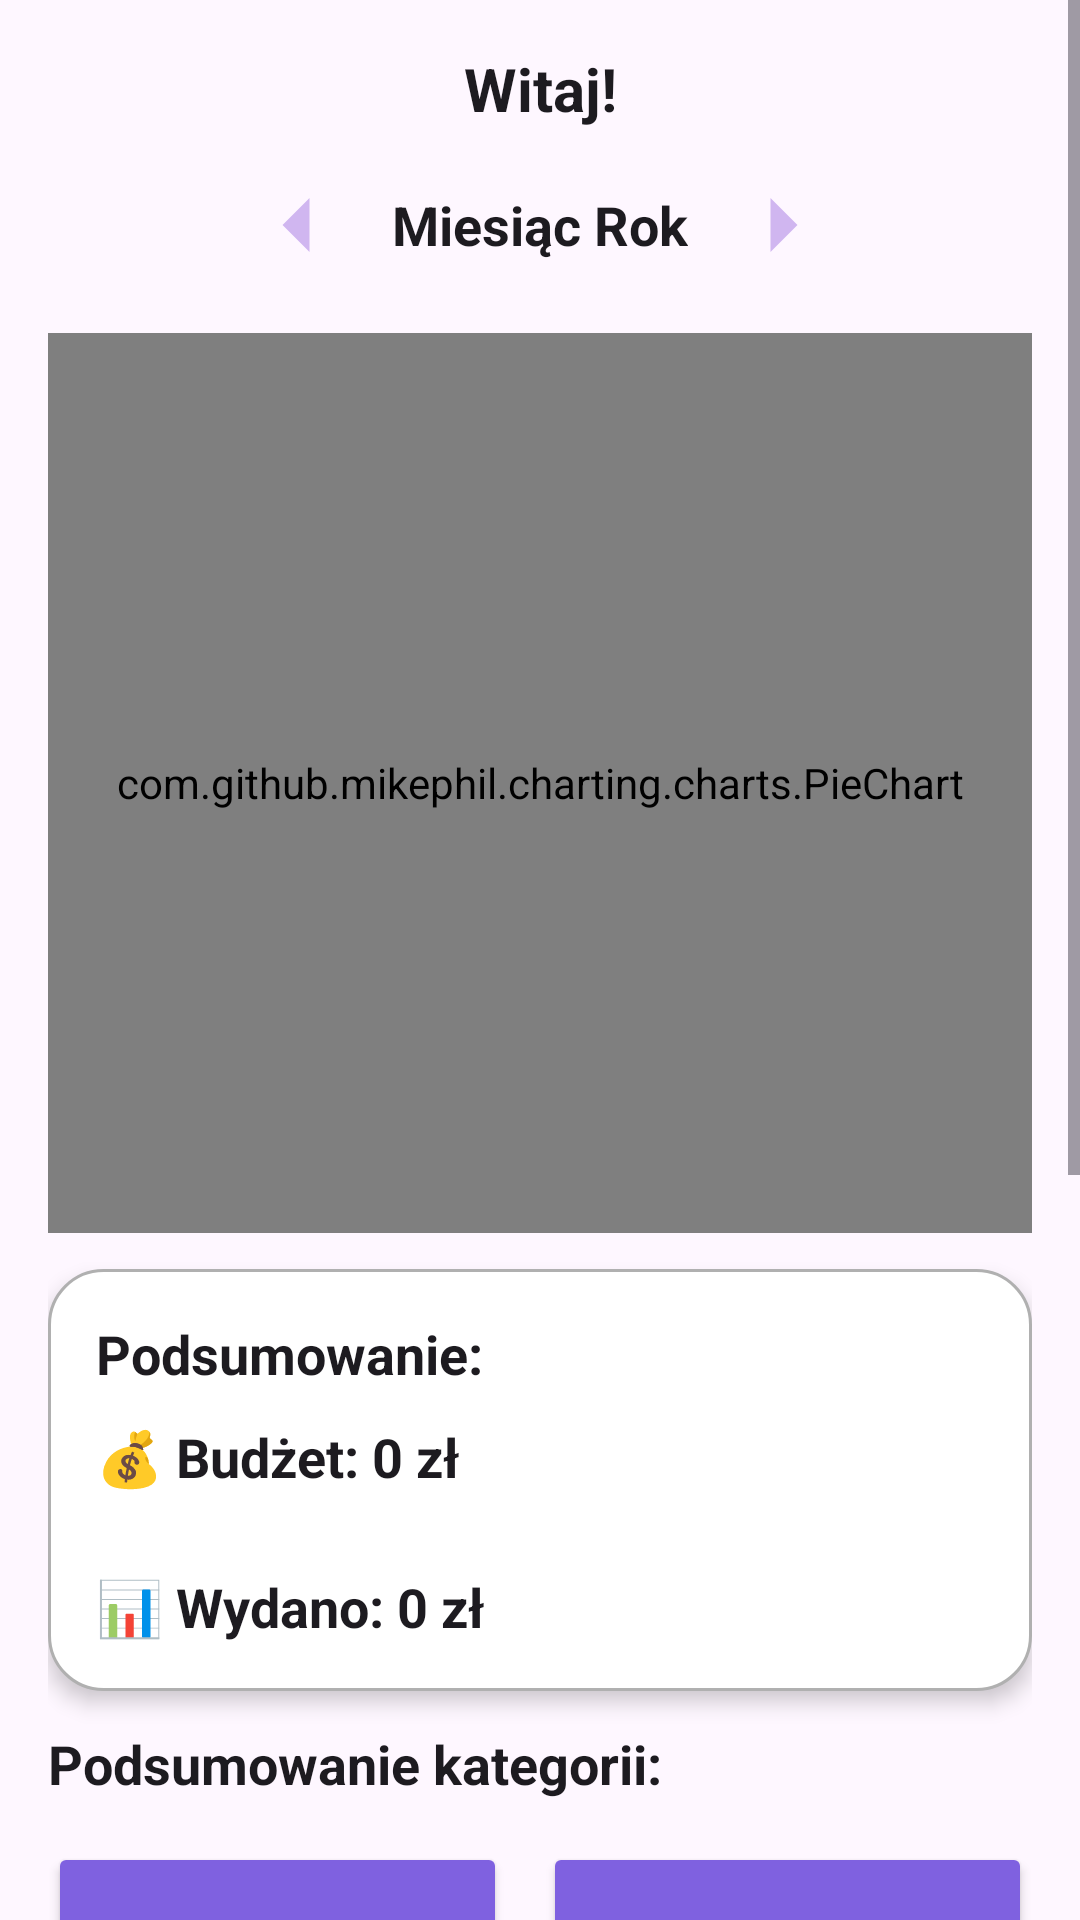

Reconstruct the res/layout file that produces this screen, plus the resources it refers to.
<!-- AndroidManifest.xml: application theme Theme.HomeBudget -->
<!-- res/layout/activity_dashboard.xml -->
<?xml version="1.0" encoding="utf-8"?>
<ScrollView xmlns:android="http://schemas.android.com/apk/res/android"
    android:layout_width="match_parent"
    android:layout_height="match_parent"
    android:fillViewport="true"
    android:background="?android:colorBackground">


    
    <LinearLayout
        android:layout_width="match_parent"
        android:layout_height="wrap_content"
        android:orientation="vertical"
        android:padding="16dp">

        
        <TextView
            android:id="@+id/textWelcome"
            android:layout_width="match_parent"
            android:layout_height="wrap_content"
            android:text="Witaj!"
            android:textAlignment="center"
            android:textSize="20sp"
            android:textStyle="bold"
            android:textColor="?android:textColorPrimary"
            android:paddingBottom="8dp"/>

        
        <LinearLayout
            android:layout_width="match_parent"
            android:layout_height="wrap_content"
            android:gravity="center"
            android:layout_marginBottom="12dp">

            <ImageButton
                android:id="@+id/buttonPrevMonth"
                android:layout_width="48dp"
                android:layout_height="48dp"
                android:background="?attr/selectableItemBackgroundBorderless"
                android:src="@drawable/ic_arrow_left"
                android:contentDescription="Poprzedni miesiąc"
                android:layout_marginEnd="8dp"/>
            <TextView
                android:id="@+id/textMonthYear"
                android:layout_width="wrap_content"
                android:layout_height="wrap_content"
                android:text="Miesiąc Rok"
                android:textSize="18sp"
                android:textStyle="bold"
                android:textColor="?android:textColorPrimary"/>
            <ImageButton
                android:id="@+id/buttonNextMonth"
                android:layout_width="48dp"
                android:layout_height="48dp"
                android:background="?attr/selectableItemBackgroundBorderless"
                android:src="@drawable/ic_arrow_right"
                android:contentDescription="Następny miesiąc"
                android:layout_marginStart="8dp"/>

        </LinearLayout>

        
        <com.github.mikephil.charting.charts.PieChart
            android:id="@+id/pieChart"
            android:layout_width="match_parent"
            android:layout_height="300dp"
            android:layout_marginBottom="12dp"/>

        
        <LinearLayout
            android:id="@+id/summaryCard"
            android:layout_width="match_parent"
            android:layout_height="wrap_content"
            android:orientation="vertical"
            android:padding="16dp"
            android:layout_marginBottom="12dp"
            android:elevation="4dp"
            android:background="@drawable/bg_summary_card">
            <TextView
                android:id="@+id/textSummaryTitle"
                android:layout_width="match_parent"
                android:layout_height="wrap_content"
                android:layout_marginBottom="10dp"
                android:text="Podsumowanie:"
                android:textAlignment="viewStart"
                android:gravity="start"
                android:textColor="?android:textColorPrimary"
                android:textSize="18sp"
                android:textStyle="bold" />

            <TextView
                android:id="@+id/textSummary"
                android:layout_width="match_parent"
                android:layout_height="wrap_content"
                android:text="💰 Budżet: 0 zł&#10;&#10;📊 Wydano: 0 zł"
                android:textAlignment="viewStart"
                android:gravity="start"
                android:textSize="18sp"
                android:textStyle="bold"
                android:textColor="?android:textColorPrimary"
                android:lineSpacingExtra="4dp" />
        </LinearLayout>

        <TextView
            android:id="@+id/textLegendHeader"
            android:layout_width="match_parent"
            android:layout_height="wrap_content"
            android:layout_marginBottom="6dp"
            android:text="Podsumowanie kategorii:"
            android:textColor="?android:textColorPrimary"
            android:textSize="18sp"
            android:textStyle="bold" />

        
        <LinearLayout
            android:id="@+id/categoriesContainer"
            android:layout_width="match_parent"
            android:layout_height="wrap_content"
            android:orientation="vertical"/>

        
        <LinearLayout
            android:layout_width="match_parent"
            android:layout_height="wrap_content"
            android:orientation="vertical"
            android:layout_marginTop="8dp"
            android:gravity="center_horizontal">
            <LinearLayout
                android:layout_width="wrap_content"
                android:layout_height="wrap_content"
                android:orientation="horizontal"
                android:gravity="center"
                android:layout_marginBottom="4dp"
                android:weightSum="2">
                
                <Button
                    android:id="@+id/buttonSetBudget"
                    android:layout_width="0dp"
                    android:layout_height="100dp"
                    android:layout_weight="1"
                    android:text="💰 Ustaw budżet"
                    android:textColor="@color/buttonText"
                    android:backgroundTint="@color/buttonBackground"
                    android:textSize="16sp"
                    android:textStyle="bold"
                    android:layout_marginEnd="6dp"/>
                
                <Button
                    android:id="@+id/buttonAddExpense"
                    android:layout_width="0dp"
                    android:layout_height="100dp"
                    android:layout_weight="1"
                    android:text="➕ Dodaj wydatek"
                    android:textColor="@color/buttonText"
                    android:backgroundTint="@color/buttonBackground"
                    android:textSize="16sp"
                    android:textStyle="bold"
                    android:layout_marginStart="6dp"/>
            </LinearLayout>
            <LinearLayout
                android:layout_width="wrap_content"
                android:layout_height="wrap_content"
                android:orientation="horizontal"
                android:gravity="center"
                android:layout_marginBottom="4dp"
                android:weightSum="2">
                
                <Button
                    android:id="@+id/buttonHistory"
                    android:layout_width="0dp"
                    android:layout_height="100dp"
                    android:layout_weight="1"
                    android:text="📜 Historia wydatków"
                    android:textColor="@color/buttonText"
                    android:backgroundTint="@color/buttonBackground"
                    android:textSize="16sp"
                    android:textStyle="bold"
                    android:layout_marginEnd="6dp"/>
                
                <Button
                    android:id="@+id/buttonSavings"
                    android:layout_width="0dp"
                    android:layout_height="100dp"
                    android:layout_weight="1"
                    android:text="🏦 Cele oszczędnościowe"
                    android:textColor="@color/buttonText"
                    android:backgroundTint="@color/buttonBackground"
                    android:textSize="16sp"
                    android:textStyle="bold"
                    android:layout_marginStart="6dp"/>
            </LinearLayout>
            <LinearLayout
                android:layout_width="wrap_content"
                android:layout_height="wrap_content"
                android:orientation="horizontal"
                android:gravity="center"
                android:layout_marginBottom="4dp"
                android:weightSum="2">
                
                <Button
                    android:id="@+id/buttonBillsPlanner"
                    android:layout_width="0dp"
                    android:layout_height="100dp"
                    android:layout_weight="1"
                    android:text="📅 Planer rachunków"
                    android:textColor="@color/buttonText"
                    android:backgroundTint="@color/buttonBackground"
                    android:textSize="16sp"
                    android:textStyle="bold"
                    android:layout_marginEnd="6dp"/>
                
                <Button
                    android:id="@+id/buttonStatistics"
                    android:layout_width="0dp"
                    android:layout_height="100dp"
                    android:layout_weight="1"
                    android:text="📊 Statystyki"
                    android:textColor="@color/buttonText"
                    android:backgroundTint="@color/buttonBackground"
                    android:textSize="16sp"
                    android:textStyle="bold"
                    android:layout_marginStart="6dp"/>
            </LinearLayout>
            <LinearLayout
                android:layout_width="wrap_content"
                android:layout_height="wrap_content"
                android:orientation="horizontal"
                android:gravity="center"
                android:layout_marginBottom="4dp"
                android:weightSum="1">
                
                <Button
                    android:id="@+id/buttonSettings"
                    android:layout_width="0dp"
                    android:layout_height="100dp"
                    android:layout_weight="1"
                    android:text="⚙️ Ustawienia"
                    android:textColor="@color/buttonText"
                    android:backgroundTint="@color/buttonBackground"
                    android:textSize="16sp"
                    android:textStyle="bold"
                    android:layout_marginEnd="6dp"/>
            </LinearLayout>
        </LinearLayout>
    </LinearLayout>
</ScrollView>
<!-- resources referenced by this layout -->
<resources>
  <color name="buttonBackground">#7F61E0</color>
  <color name="buttonText">#FFFFFFFF</color>
  <!-- drawable bg_summary_card (drawable) -->
  <?xml version="1.0" encoding="utf-8"?>
  <shape xmlns:android="http://schemas.android.com/apk/res/android"
      android:shape="rectangle">
  
      <solid android:color="@color/dialogBackground" />
      <stroke
          android:width="1dp"
          android:color="@color/dialogStroke" />
      <corners android:radius="18dp" />
  
  </shape>
  <!-- drawable ic_arrow_left (drawable) -->
  <vector xmlns:android="http://schemas.android.com/apk/res/android"
      android:autoMirrored="true"
      android:height="36dp"
      android:width="36dp"
      android:viewportHeight="24"
      android:viewportWidth="24"
      android:tint="#D0B6F0">
      
  
      <path android:fillColor="@android:color/white"
          android:pathData="M15,6l-6,6 6,6V6z"/>
      
  </vector>
  <!-- drawable ic_arrow_right (drawable) -->
  <vector xmlns:android="http://schemas.android.com/apk/res/android"
      android:autoMirrored="true"
      android:height="36dp"
      android:width="36dp"
      android:viewportHeight="24"
      android:viewportWidth="24"
      android:tint="#D0B6F0">
      
  
      <path android:fillColor="@android:color/white"
          android:pathData="M9,6l6,6 -6,6V6z"/>
      
  </vector>
  <style name="Theme.HomeBudget" parent="Base.Theme.HomeBudget" />
  <color name="dialogBackground">#FFFFFF</color>
  <color name="dialogStroke">#B0B0B0</color>
  <style name="Base.Theme.HomeBudget" parent="Theme.Material3.DayNight.NoActionBar">
          
          
      </style>
</resources>
